Dataset: ece4300-not-hotdog (GitHub, gargasz-13/ece4300-not-hotdog). Classes: fruit, hotdogs.

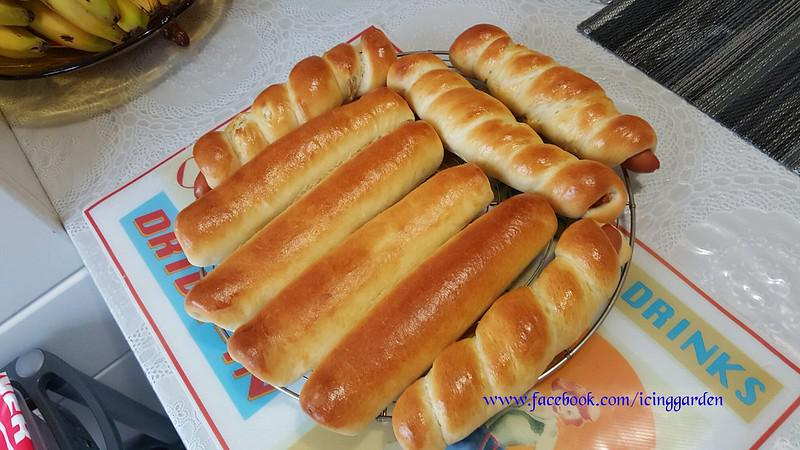
Label: hotdogs

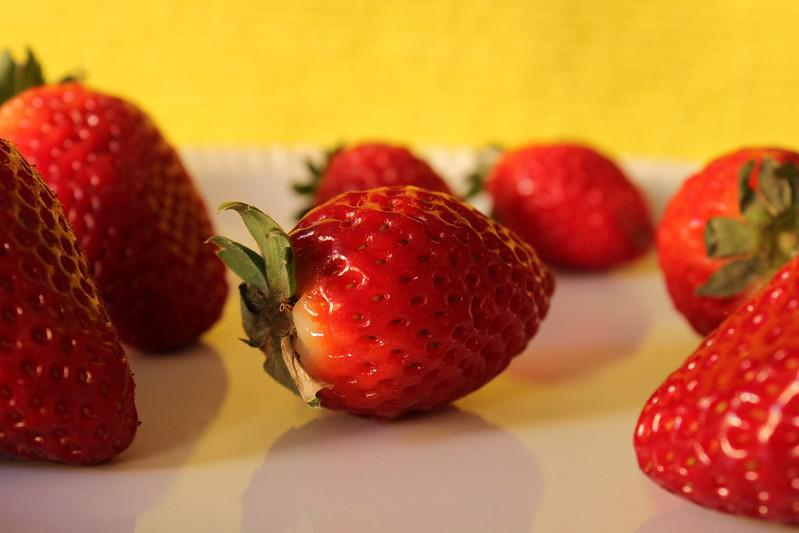
Label: fruit

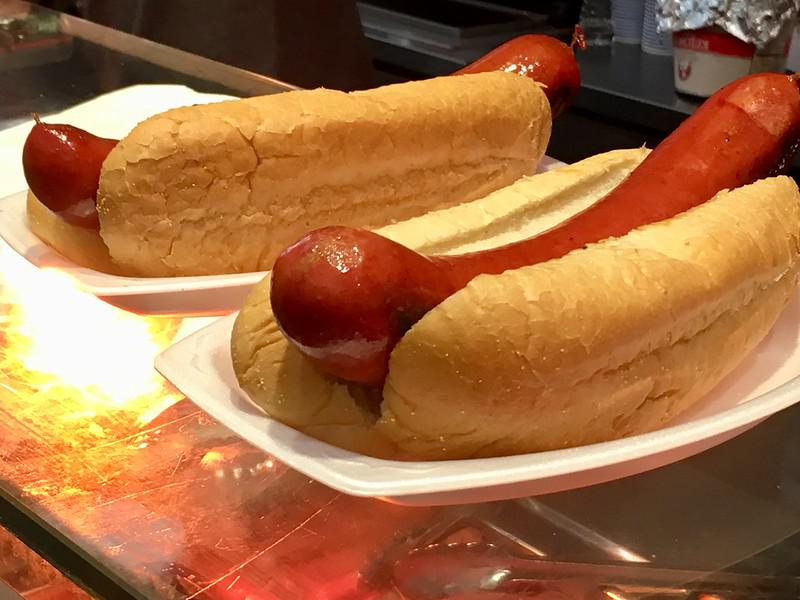
Label: hotdogs

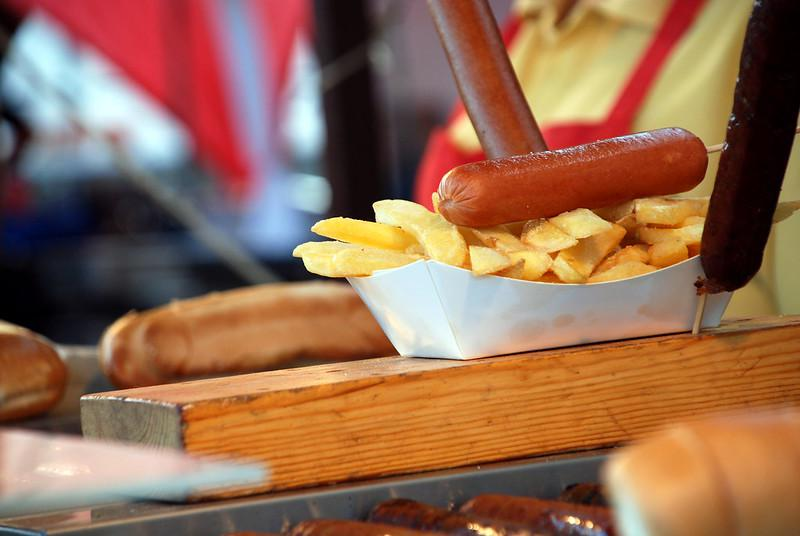
Label: hotdogs

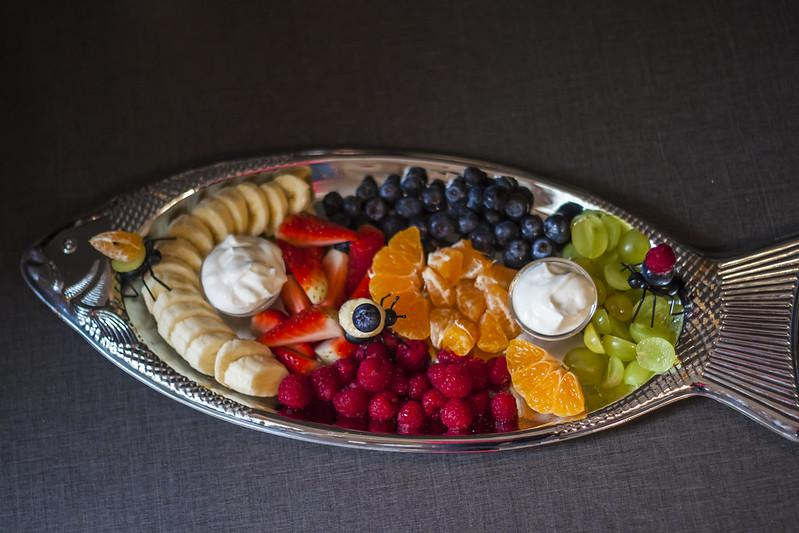
Label: fruit

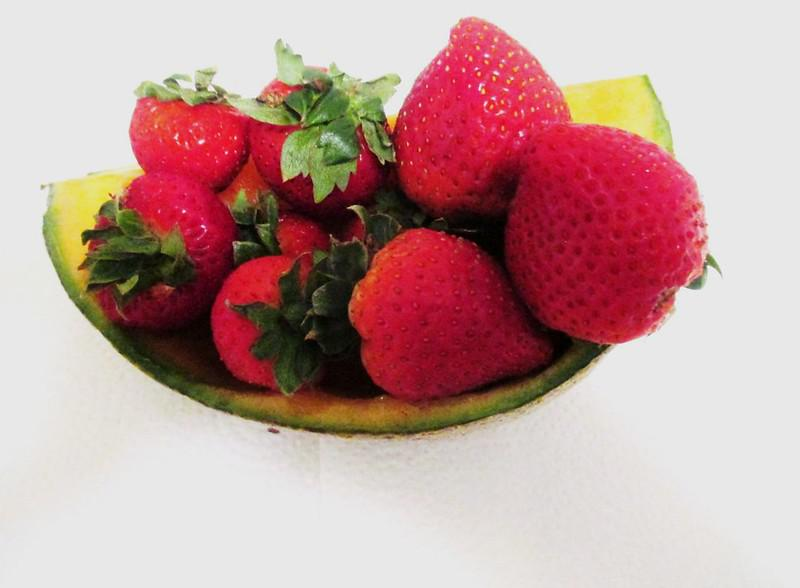
Label: fruit
